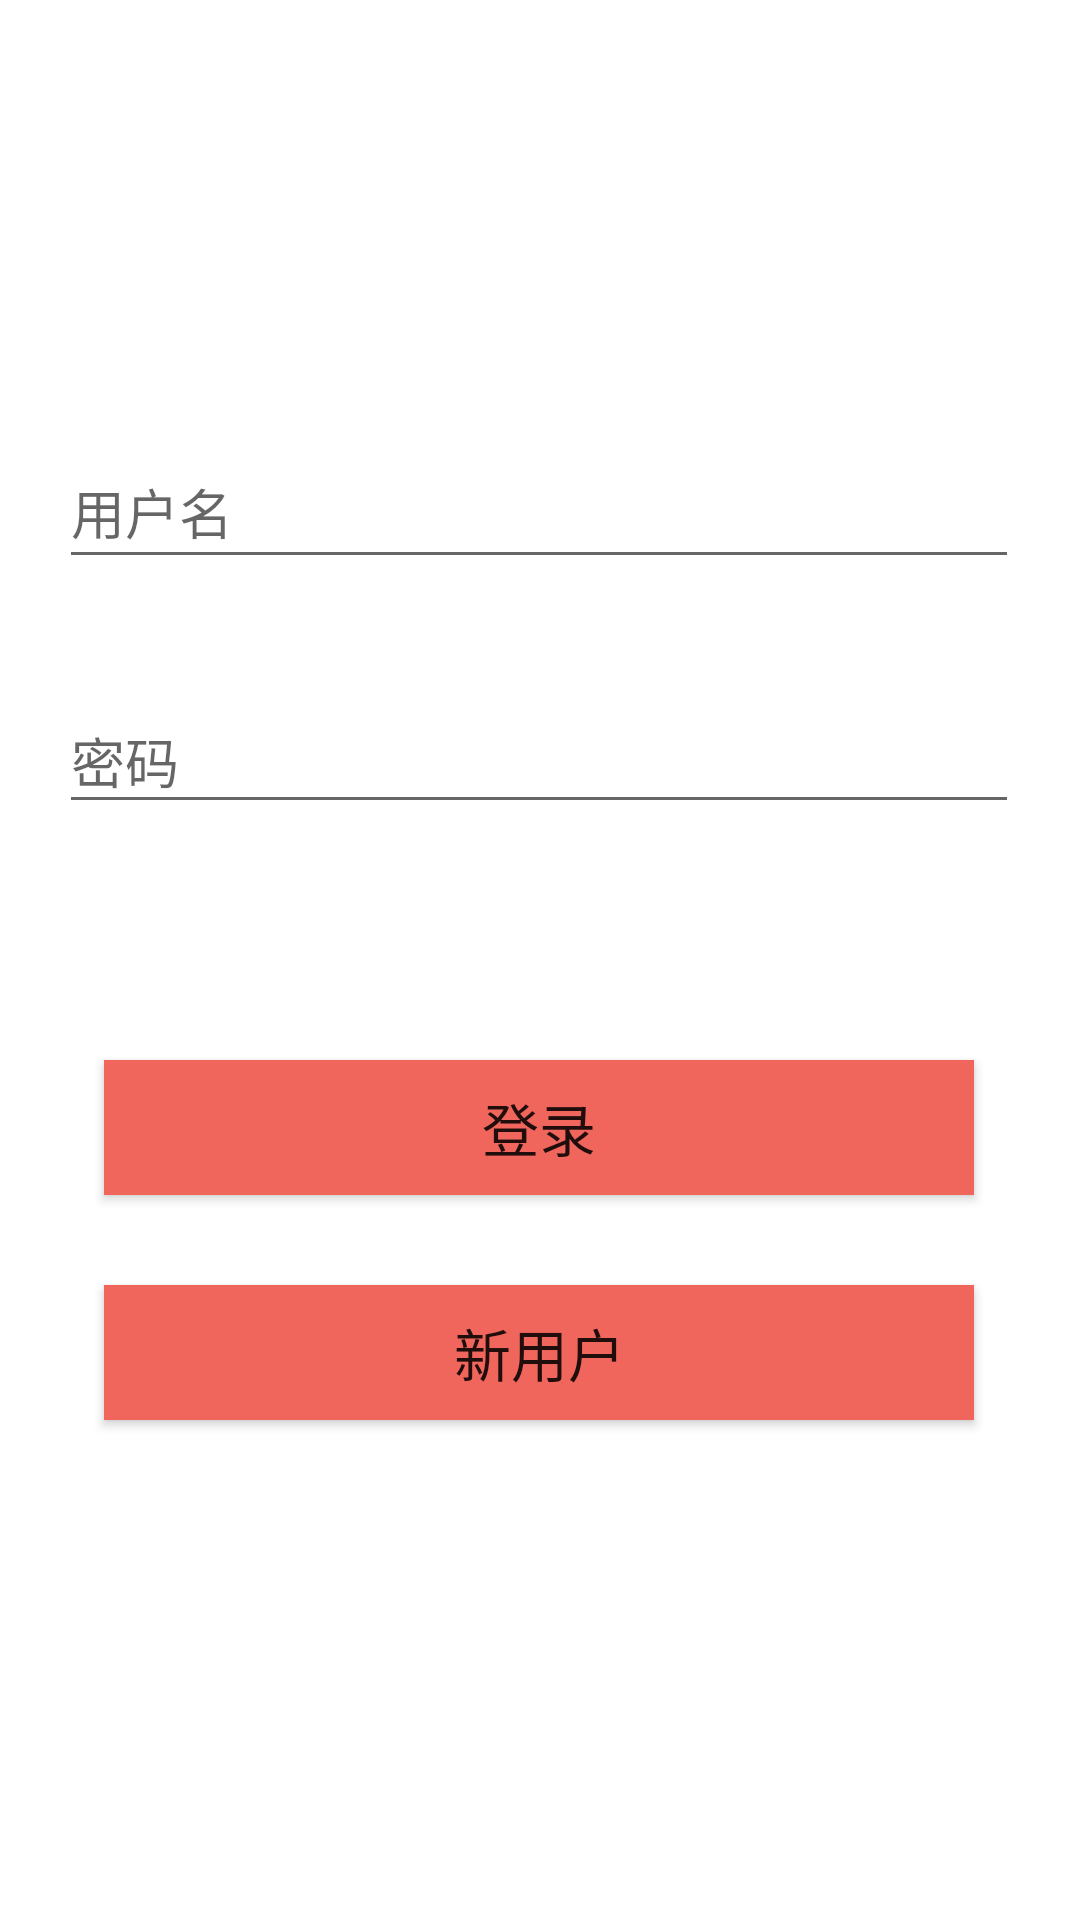

Write the Android layout XML for this screen, with the resource values it uses.
<!-- AndroidManifest.xml: application theme Theme.找到了么 -->
<!-- res/layout/activity_login.xml -->
<?xml version="1.0" encoding="utf-8"?>
<androidx.constraintlayout.widget.ConstraintLayout xmlns:android="http://schemas.android.com/apk/res/android"
    xmlns:app="http://schemas.android.com/apk/res-auto"
    xmlns:tools="http://schemas.android.com/tools"
    android:layout_width="match_parent"
    android:layout_height="match_parent"
    tools:context=".login">

  <Button
      android:id="@+id/TO_ADD"
      android:layout_width="290dp"
      android:layout_height="45dp"
      android:background="#F1665C"
      android:text="新用户"
      android:textSize="19dp"
      app:layout_constraintBottom_toBottomOf="parent"
      app:layout_constraintEnd_toEndOf="parent"
      app:layout_constraintHorizontal_bias="0.495"
      app:layout_constraintStart_toStartOf="parent"
      app:layout_constraintTop_toTopOf="parent"
      app:layout_constraintVertical_bias="0.72" />

  <Button
      android:id="@+id/LOGIN"
      android:layout_width="290dp"
      android:layout_height="45dp"
      android:background="#F1665C"
      android:text="登录"
      android:textSize="19dp"
      app:layout_constraintBottom_toBottomOf="parent"
      app:layout_constraintEnd_toEndOf="parent"
      app:layout_constraintHorizontal_bias="0.495"
      app:layout_constraintStart_toStartOf="parent"
      app:layout_constraintTop_toTopOf="parent"
      app:layout_constraintVertical_bias="0.594" />

  <EditText
      android:id="@+id/LOGIN_USER"
      android:layout_width="320dp"
      android:layout_height="48dp"
      android:ems="10"
      android:hint="用户名"
      android:inputType="text"
      app:layout_constraintBottom_toBottomOf="parent"
      app:layout_constraintEnd_toEndOf="parent"
      app:layout_constraintHorizontal_bias="0.494"
      app:layout_constraintStart_toStartOf="parent"
      app:layout_constraintTop_toTopOf="parent"
      app:layout_constraintVertical_bias="0.245" />

  <EditText
      android:id="@+id/LOGIN_PASS"
      android:layout_width="320dp"
      android:layout_height="45dp"
      android:ems="10"
      android:hint="密码"
      android:inputType="textPassword"
      app:layout_constraintBottom_toBottomOf="parent"
      app:layout_constraintEnd_toEndOf="parent"
      app:layout_constraintHorizontal_bias="0.494"
      app:layout_constraintStart_toStartOf="parent"
      app:layout_constraintTop_toTopOf="parent"
      app:layout_constraintVertical_bias="0.386" />

</androidx.constraintlayout.widget.ConstraintLayout>
<!-- resources referenced by this layout -->
<resources>
  <style name="Theme.找到了么" parent="Theme.MaterialComponents.DayNight.DarkActionBar">
          
          <item name="colorPrimary">#FFC107</item>
          <item name="colorPrimaryVariant">#FFC107</item>
          <item name="colorOnPrimary">@color/white</item>
          
          <item name="colorSecondary">@color/teal_200</item>
          <item name="colorSecondaryVariant">@color/teal_700</item>
          <item name="colorOnSecondary">@color/black</item>
          
          <item name="android:statusBarColor" tools:targetApi="l">?attr/colorPrimaryVariant</item>
          
      </style>
  <color name="white">#FFFFFFFF</color>
  <color name="teal_200">#FF9800</color>
  <color name="teal_700">#FF9800</color>
  <color name="black">#FF000000</color>
</resources>
